pico-8 play session: hold → + tap 🅾

[t = 1 s] hold → ~1s, tap 🅾 ~2×
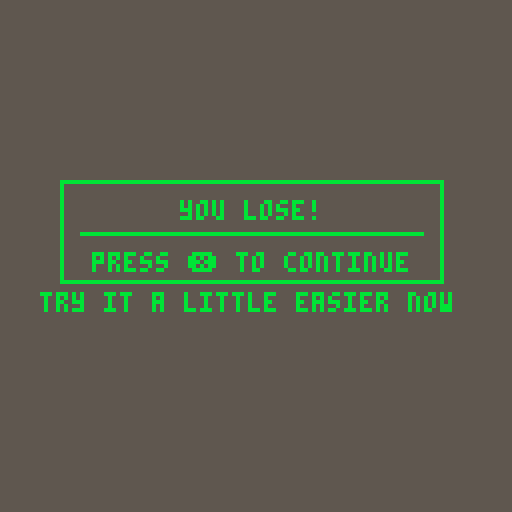

pico-8 cartridge
version 32
__lua__
function _init()
    cls()
            -- variables
     pad_x=52
     pad_y=120
     pad_w=20
     pad_h=3
     pad_c=11
     
     cpad_x=52
     cpad_y=10
     cpad_w=20
     cpad_h=3
     
     
     
     ball_x=6
     ball_dx=2
     ball_y=33
     ball_dy=2
     ball_r=2
     ball_dr=0.5
     frame=1
     col=11
     
     mode="start"
     lives=0
     complives=0
    end


function _update60()
if mode=="game" then
update_game()
elseif mode=="start" then
update_start()
elseif mode=="gameover" then
update_gameover()
elseif mode=="win" then
end

if complives==1 then
mode="gameover"
end

if lives==21 then
mode="win"
end
end

function update_start()
if btn(5) then
 startgame()
elseif btn(4) then
 pad_w=10
 startgame()
 end
end

function startgame()
mode="game"
end

function update_gameover()
cls(0)
end

   
function update_game()
local nextx,nexty
local padx, pady
if btn(0) then
pad_x -= 3
end
if btn(1) then
pad_x += 3
end

--move comp
if ball_y+2 > cpad_x+cpad_w then 
cpad_x+=9
elseif ball_y < cpad_x-cpad_w then
cpad_x-=9
end            
frame=frame+1
nextx=ball_x+ball_dx
nexty=ball_y+ball_dy
--keeps p1 pad on screen
pad_x=mid(0,pad_x,127-pad_w)
cpad_x=mid(0,cpad_x,127-cpad_w)

 --pulsate effect
 --w3erball_r = 2+sin(frame/10)
    
--if's
 -- pulsate if
if ball_r > 3 or ball_r < 2 then
   ball_dr = -ball_dr
end
 --collision detection
if nextx > 124 or nextx < 3 then
   nextx=mid(0, nextx, 127)
   ball_dx = -ball_dx
   sfx(1)
end

if nexty > 127 or nexty < 11 then
   nexty=mid(0, nexty, 127)
   ball_dy = -ball_dy
   sfx(1)
end

if ball_box(nextx,nexty,pad_x,pad_y,pad_w,pad_h) 
then 
     sfx(2)
   
if deflx_ballbox(ball_x,ball_y,ball_dx, ball_dy,pad_x,pad_y,pad_w,pad_h) then    
   ball_dx = -ball_dx
else
   ball_dy = -ball_dy
end
--   ball_dy = -ball_dy
end


-- this is the comp paddle
if ball_box(nextx,nexty,cpad_x,cpad_y,cpad_w,cpad_h) 
then 
     sfx(2)
if deflx_ballbox(ball_x,ball_y,ball_dx, ball_dy,cpad_x,cpad_y,cpad_w,cpad_h) then    
   ball_dx = -ball_dx
else
   ball_dy = -ball_dy
end
--   ball_dy = -ball_dy
end


ball_x=nextx
ball_y=nexty


if nexty > 126 then
 sfx(0)
 complives+=1
 serveball()
end

if nexty < 13 then
 sfx(0)
 lives+=1
 serveball()
end

function serveball()
     ball_x=rnd(125)
     ball_dx=2
     ball_y=33
     ball_dy=2
     ball_r=2
     ball_dr=0.5
end
    
--nextx=ball_x+ball_dx
--nexty=ball_y+ball_dy        
end

function _draw()
if mode=="game" then
draw_game()
elseif mode=="start" then
draw_start()
elseif mode=="gameover" then
draw_gameover()
elseif mode=="win" then
draw_gameover_win()
end
end

function draw_start()
cls()
print("commander keen's", 25,20,11)
spr(1,40,40,5,1)
print("press ❎ to start",30,80,11)
print("press 🅾️ to start hard mode",10,86,11)
print("press 🅾️ to start hard mode",10,86,11)
print("created by waruj1m",25,120,11)
end

function draw_gameover()
--popup gameover
cls(5)
rect(15,45,110,70,11)
print("you lose!",45,50,11)
line(20,58,105,58,11)
print("press ❎ to continue",23,63,11)
print("try it a little easier now",10,73,11)
if btn(5) then
 lives=0
 complives=0
 cls()
	mode = "start"
	if pad_w < 90 then
 pad_w=pad_w+2
 elseif pad_w > 100 then
 pad_w=24
 else
 pad_w=24
 end
	draw_start()
	end

end

function draw_gameover_win()
cls(5)
rect(15,45,110,70,11)
print("you win!!!",45,50,11)
print("thanks for playing!",25,60,11)
print("now try hard mode!",25,80,11)
line(20,57,105,57,11)
print("press ❎ to continue",23,100,11)
if btn(5) then
 lives=0
 complives=0
 mode="start"
 
 if pad_w == 20 or pad_w == 24 then
 pad_w=pad_w-2
 elseif pad_w == 3 then
 pad_w=10
 else
 pad_w=10
 end
	update_start()
	end
end

function draw_game()
 cls(5)
 --draw computer paddle
 rectfill(cpad_x,cpad_y,cpad_x+cpad_w,cpad_y+cpad_h,pad_c)
 --draw ball
 circfill(ball_x,ball_y,ball_r,col)
 --draw player paddle
 rectfill(pad_x,pad_y,pad_x+pad_w,pad_y+pad_h,pad_c)
 --static stats etc
 print("keen:"..lives,3,1,11)
 spr(1,48,0,5,1)
 print("comp:"..complives,100,1,11)
 line(126,8,1,8,11) -- top line
 line(126,125,1,125,11) -- bottom line
 end
    
function ball_box(bx,by,box_x,box_y,box_w,box_h)
 -- checks for a collion of the ball with a rectangle
 if by-ball_r > box_y+box_h then return false end
 if by+ball_r < box_y then return false end
 if bx-ball_r > box_x+box_w then return false end
 if bx+ball_r < box_x then return false end
 return true
end    

function deflx_ballbox(bx,by,bdx,bdy,tx,ty,tw,th)
 -- calculate wether to deflect the ball
     -- horizontally or vertically when it hits a box
     if bdx == 0 then
      -- moving vertically
      return false
     elseif bdy == 0 then
      -- moving horizontally
      return true
     else
      -- moving diagonally
      -- calculate slope
      local slp = bdy / bdx
      local cx, cy
      -- check variants
      if slp > 0 and bdx > 0 then
       -- moving down right
       debug1="q1"
       cx = tx-bx
       cy = ty-by
       if cx<=0 then
        return false
       elseif cy/cx < slp then
        return true
       else
        return false
       end
      elseif slp < 0 and bdx > 0 then
       debug1="q2"
       -- moving up right
       cx = tx-bx
       cy = ty+th-by
       if cx<=0 then
        return false
       elseif cy/cx < slp then
        return false
       else
        return true
       end
      elseif slp > 0 and bdx < 0 then
       debug1="q3"
       -- moving left up
       cx = tx+tw-bx
       cy = ty+th-by
       if cx>=0 then
        return false
       elseif cy/cx > slp then
        return false
       else
        return true
       end
      else
       -- moving left down
       debug1="q4"
       cx = tx+tw-bx
       cy = ty-by
       if cx>=0 then
        return false
       elseif cy/cx < slp then
        return false
       else
        return true
       end
      end
     end
     return false
     end
__gfx__
00000000bb00000000000000000000b00b000000000b000000000000000000000000000000000000000000000000000000000000000000000000000000000000
00000000b0b0000000000000000000b00b000000000b000000000000000000000000000000000000000000000000000000000000000000000000000000000000
00700700b00b000000000000000000b00b000000000b000000000000000000000000000000000000000000000000000000000000000000000000000000000000
00077000b0b000000000000000bbb0b00b000000000b000000000000000000000000000000000000000000000000000000000000000000000000000000000000
00077000bb00b00bb00bb00b00b000b00b00b00bb00b000000000000000000000000000000000000000000000000000000000000000000000000000000000000
00700700b00b0b0b0b0b0b0b00bb00bbbb0b0b0b0b0b000000000000000000000000000000000000000000000000000000000000000000000000000000000000
00000000b00bbb0b0b0b0b0b00b000bbbb0bbb0bb000000000000000000000000000000000000000000000000000000000000000000000000000000000000000
00000000b00b0b0bb00bb00bb0bbb0b00b0b0b0b0b0b000000000000000000000000000000000000000000000000000000000000000000000000000000000000
